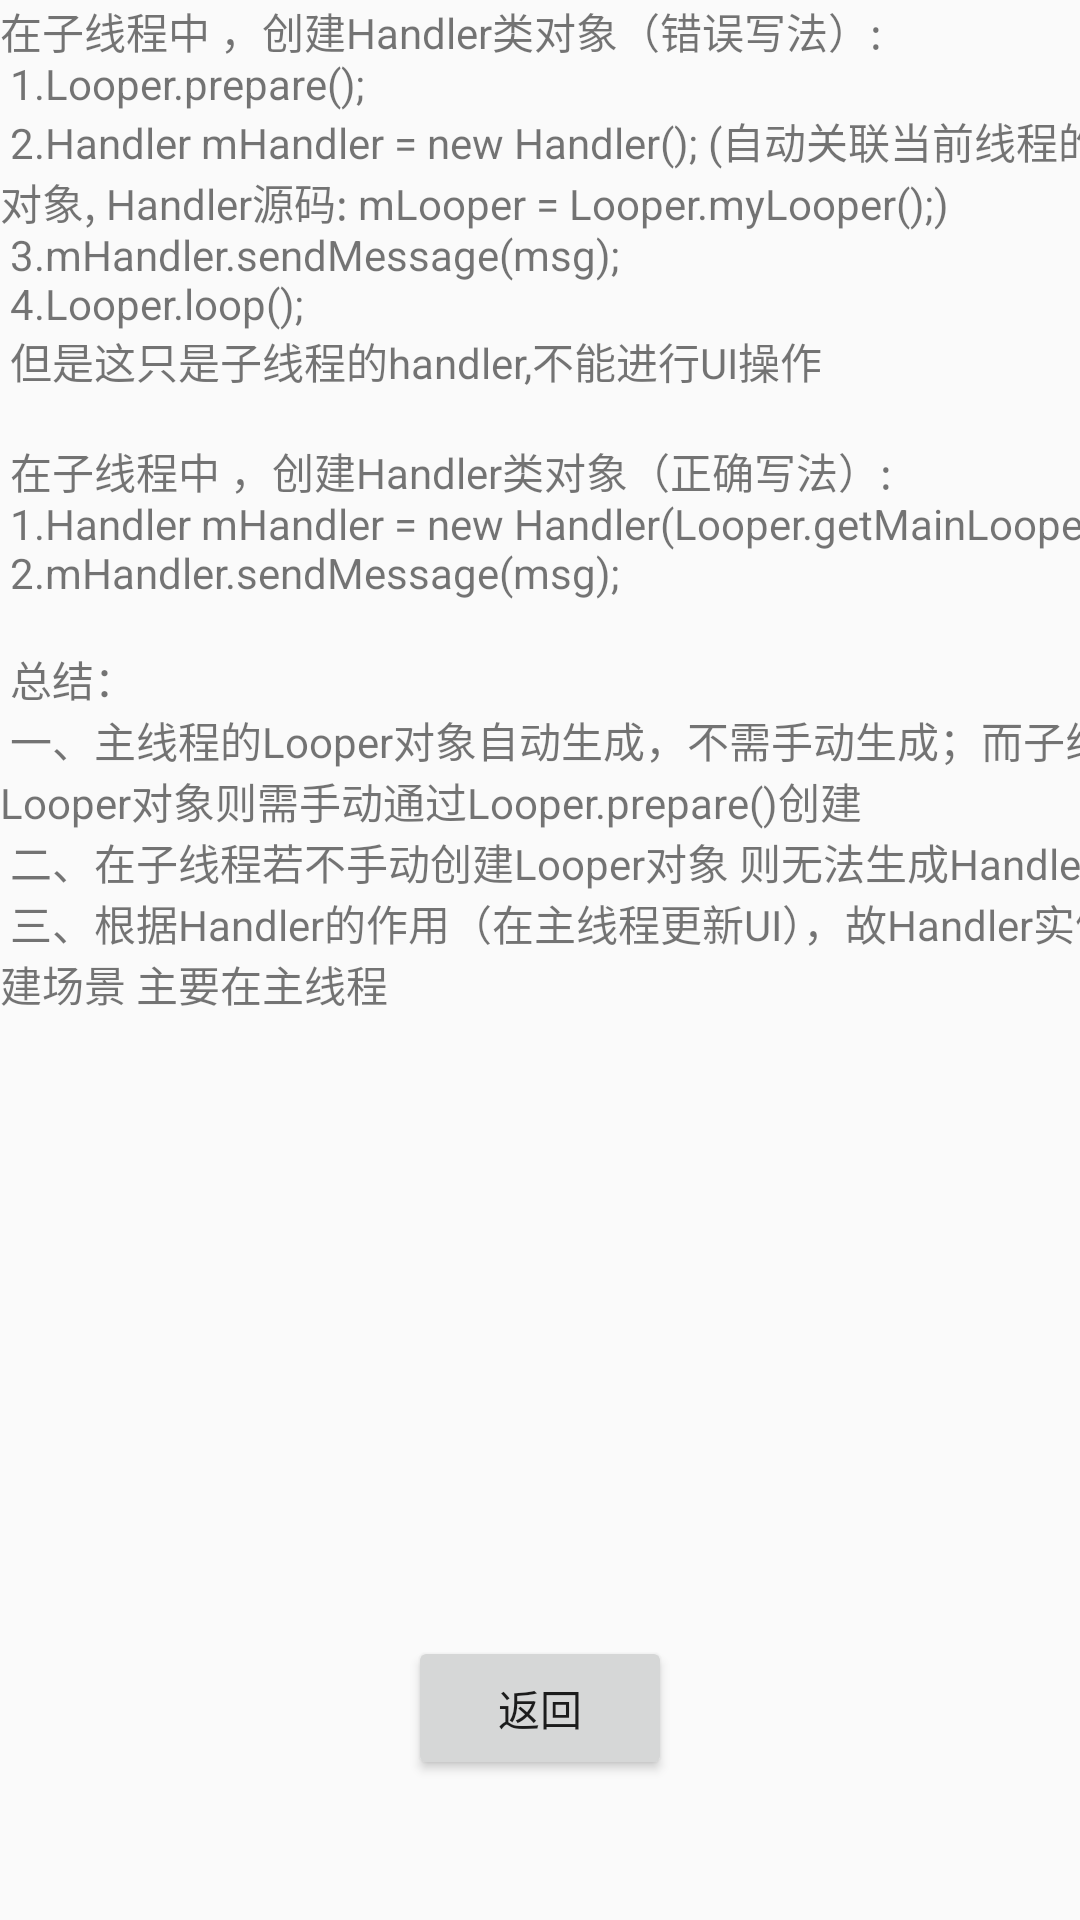

This screen was rendered from an Android layout file. Write that file and the resources it references.
<!-- AndroidManifest.xml: application theme AppTheme -->
<!-- res/layout/fragment_handler_method04.xml -->
<?xml version="1.0" encoding="utf-8"?>
<FrameLayout xmlns:android="http://schemas.android.com/apk/res/android"
    xmlns:app="http://schemas.android.com/apk/res-auto"
    xmlns:tools="http://schemas.android.com/tools"
    android:layout_width="match_parent"
    android:layout_height="match_parent"
    tools:context=".handler.HandlerMethod01Fragment">


    <androidx.constraintlayout.widget.ConstraintLayout
        android:layout_width="match_parent"
        android:layout_height="match_parent">

        <TextView
            android:id="@+id/tv_msg"
            android:layout_width="wrap_content"
            android:layout_height="wrap_content"
            app:layout_constraintBottom_toBottomOf="parent"
            app:layout_constraintEnd_toEndOf="parent"
            app:layout_constraintStart_toStartOf="parent"
            app:layout_constraintTop_toBottomOf="@+id/textView3"
            tools:text="TextView" />

        <Button
            android:id="@+id/btn_back"
            android:layout_width="wrap_content"
            android:layout_height="wrap_content"
            android:text="@string/detail_back"
            app:layout_constraintBottom_toBottomOf="parent"
            app:layout_constraintEnd_toEndOf="parent"
            app:layout_constraintStart_toStartOf="parent"
            app:layout_constraintTop_toBottomOf="@+id/tv_msg" />

        <TextView
            android:id="@+id/textView3"
            android:layout_width="411dp"
            android:layout_height="wrap_content"
            android:text="@string/method04text"
            app:layout_constraintEnd_toEndOf="parent"
            app:layout_constraintHorizontal_bias="0.0"
            app:layout_constraintStart_toStartOf="parent"
            app:layout_constraintTop_toTopOf="parent" />
    </androidx.constraintlayout.widget.ConstraintLayout>
</FrameLayout>
<!-- resources referenced by this layout -->
<resources>
  <string name="detail_back">返回</string>
  <string name="method04text">
          在子线程中 ，创建Handler类对象（错误写法）: \n
          1.Looper.prepare();\n
          2.Handler mHandler = new Handler();  (自动关联当前线程的Looper对象,
          Handler源码:  mLooper = Looper.myLooper();)\n
          3.mHandler.sendMessage(msg);\n
          4.Looper.loop();\n
          但是这只是子线程的handler,不能进行UI操作\n\n
          在子线程中 ，创建Handler类对象（正确写法）: \n
          1.Handler mHandler = new Handler(Looper.getMainLooper());\n
          2.mHandler.sendMessage(msg);\n\n
          总结：\n
          一、主线程的Looper对象自动生成，不需手动生成；而子线程的Looper对象则需手动通过Looper.prepare()创建\n
          二、在子线程若不手动创建Looper对象 则无法生成Handler对象\n
          三、根据Handler的作用（在主线程更新UI），故Handler实例的创建场景 主要在主线程
      </string>
  <style name="AppTheme" parent="Theme.AppCompat.Light.DarkActionBar">
          
          <item name="colorPrimary">@color/colorPrimary</item>
          <item name="colorPrimaryDark">@color/colorPrimaryDark</item>
          <item name="colorAccent">@color/colorAccent</item>
      </style>
  <color name="colorPrimary">#008577</color>
  <color name="colorPrimaryDark">#00574B</color>
  <color name="colorAccent">#D81B60</color>
</resources>
